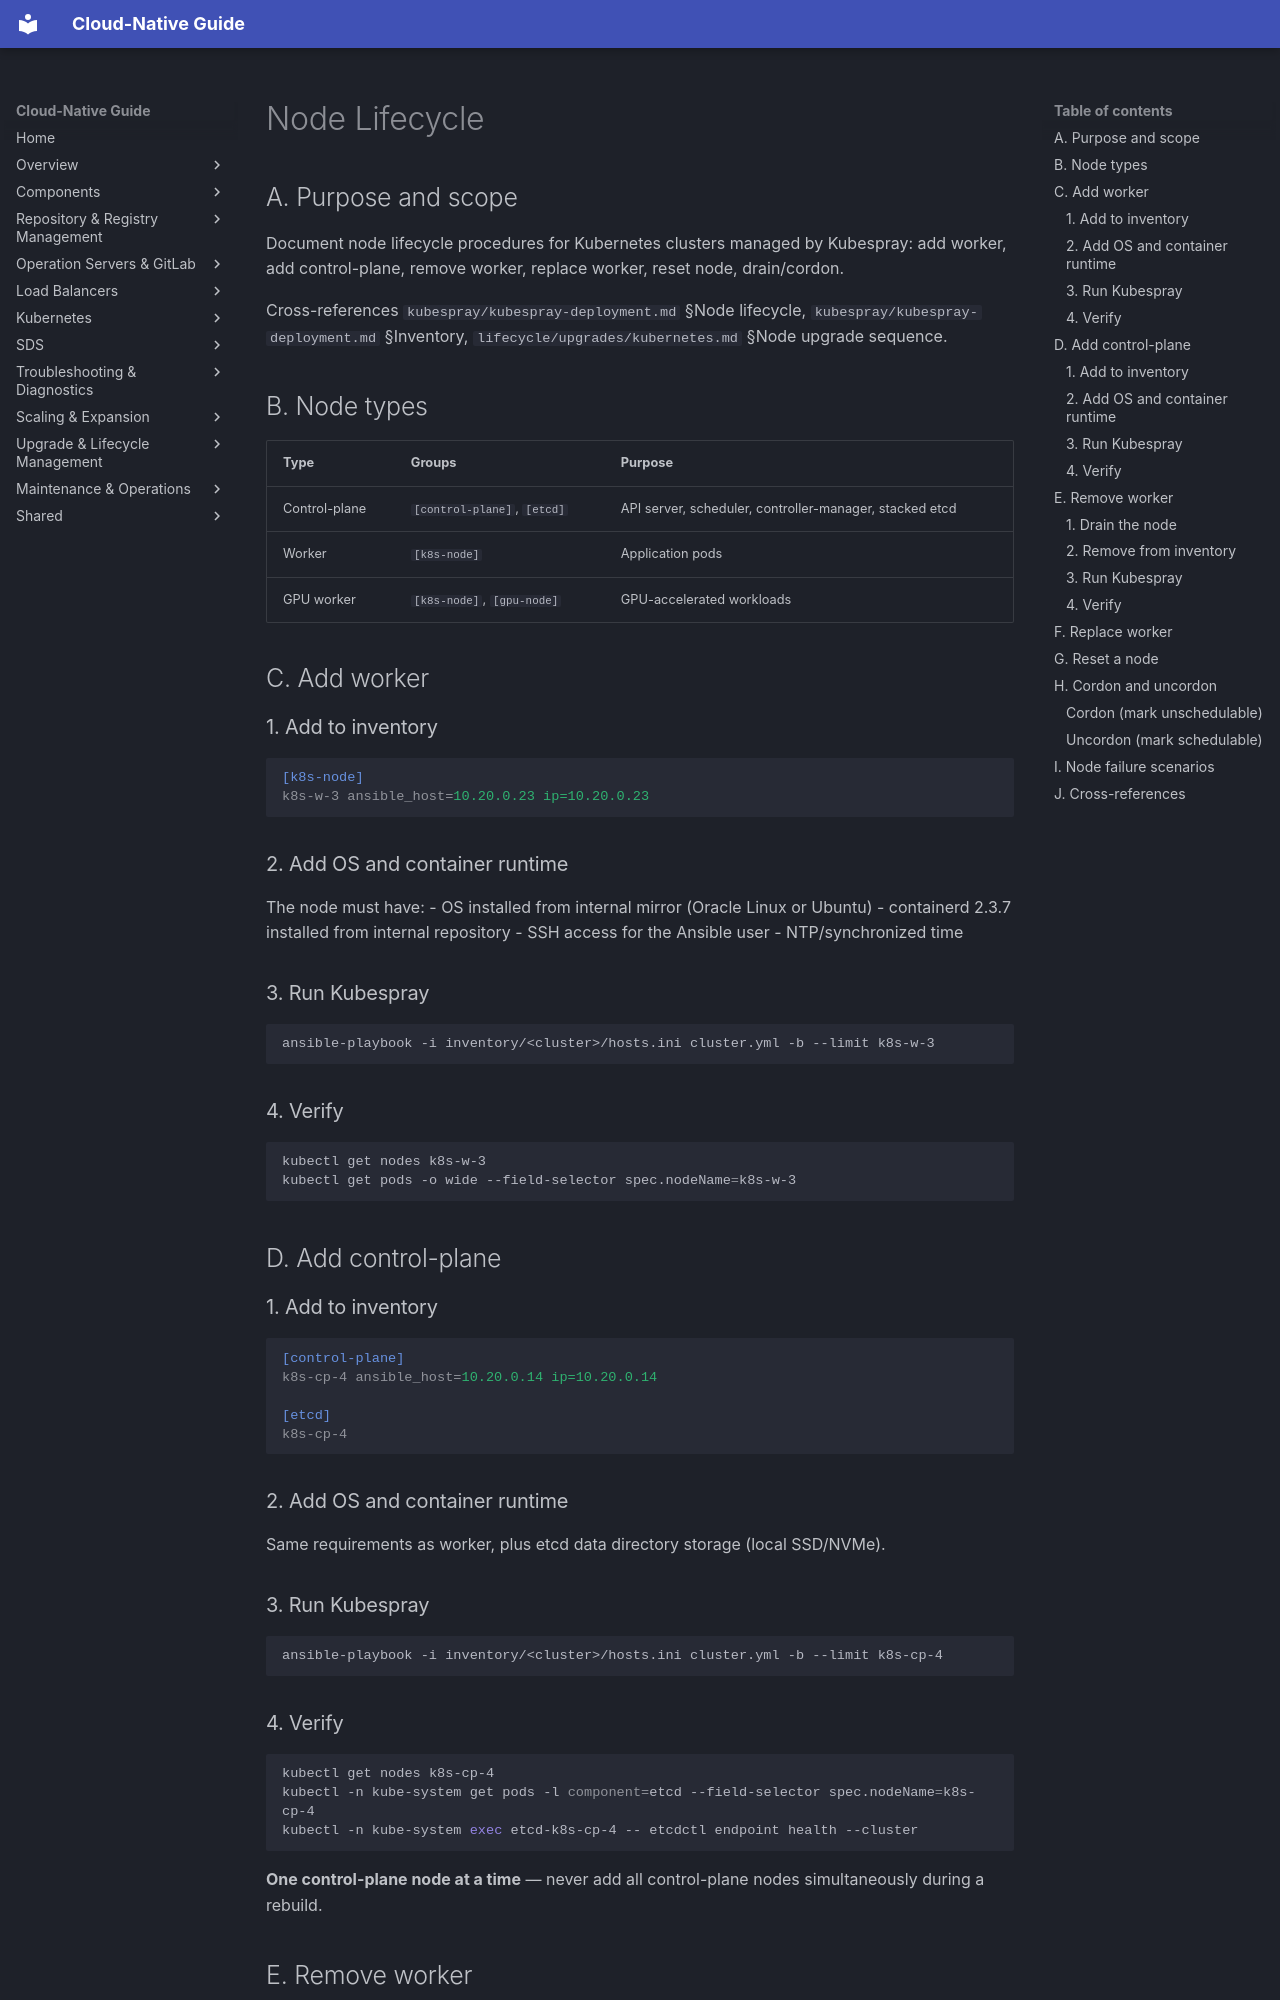

repository: DavoudTeimouri/cloud-native-guide · page: kubernetes/node-lifecycle/index.html · generator: mkdocs

# Node Lifecycle

## A. Purpose and scope

Document node lifecycle procedures for Kubernetes clusters managed by Kubespray: add worker, add control-plane, remove worker, replace worker, reset node, drain/cordon.

Cross-references `kubespray/kubespray-deployment.md` §Node lifecycle, `kubespray/kubespray-deployment.md` §Inventory, `lifecycle/upgrades/kubernetes.md` §Node upgrade sequence.

## B. Node types

| Type | Groups | Purpose |
|------|--------|---------|
| Control-plane | `[control-plane]`, `[etcd]` | API server, scheduler, controller-manager, stacked etcd |
| Worker | `[k8s-node]` | Application pods |
| GPU worker | `[k8s-node]`, `[gpu-node]` | GPU-accelerated workloads |

## C. Add worker

### 1. Add to inventory

```ini
[k8s-node]
k8s-w-3 ansible_host=10.20.0.23 ip=10.20.0.23
```

### 2. Add OS and container runtime

The node must have:
- OS installed from internal mirror (Oracle Linux or Ubuntu)
- containerd 2.3.7 installed from internal repository
- SSH access for the Ansible user
- NTP/synchronized time

### 3. Run Kubespray

```bash
ansible-playbook -i inventory/<cluster>/hosts.ini cluster.yml -b --limit k8s-w-3
```

### 4. Verify

```bash
kubectl get nodes k8s-w-3
kubectl get pods -o wide --field-selector spec.nodeName=k8s-w-3
```

## D. Add control-plane

### 1. Add to inventory

```ini
[control-plane]
k8s-cp-4 ansible_host=10.20.0.14 ip=10.20.0.14

[etcd]
k8s-cp-4
```

### 2. Add OS and container runtime

Same requirements as worker, plus etcd data directory storage (local SSD/NVMe).

### 3. Run Kubespray

```bash
ansible-playbook -i inventory/<cluster>/hosts.ini cluster.yml -b --limit k8s-cp-4
```

### 4. Verify

```bash
kubectl get nodes k8s-cp-4
kubectl -n kube-system get pods -l component=etcd --field-selector spec.nodeName=k8s-cp-4
kubectl -n kube-system exec etcd-k8s-cp-4 -- etcdctl endpoint health --cluster
```

**One control-plane node at a time** — never add all control-plane nodes simultaneously during a rebuild.

## E. Remove worker
